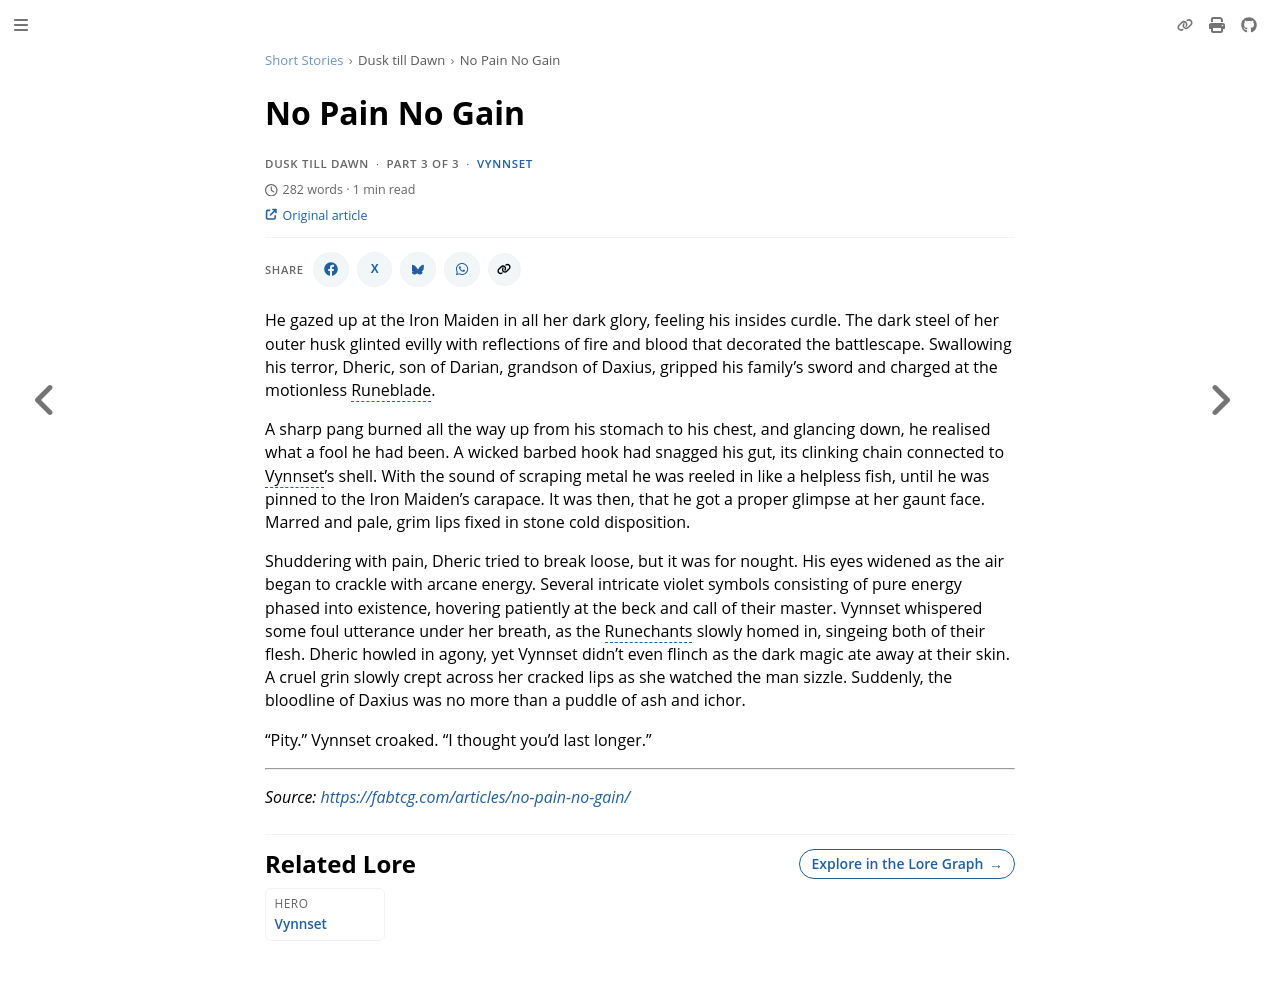

repository: nathaneastwood/fablore · page: short-stories/dusk-till-dawn/no-pain-no-gain.html · generator: mdbook

# No Pain No Gain

He gazed up at the Iron Maiden in all her dark glory, feeling his insides curdle. The dark steel of her outer husk glinted evilly with reflections of fire and blood that decorated the battlescape. Swallowing his terror, Dheric, son of Darian, grandson of Daxius, gripped his family's sword and charged at the motionless Runeblade.

A sharp pang burned all the way up from his stomach to his chest, and glancing down, he realised what a fool he had been. A wicked barbed hook had snagged his gut, its clinking chain connected to Vynnset's shell. With the sound of scraping metal he was reeled in like a helpless fish, until he was pinned to the Iron Maiden's carapace. It was then, that he got a proper glimpse at her gaunt face. Marred and pale, grim lips fixed in stone cold disposition.

Shuddering with pain, Dheric tried to break loose, but it was for nought. His eyes widened as the air began to crackle with arcane energy. Several intricate violet symbols consisting of pure energy phased into existence, hovering patiently at the beck and call of their master. Vynnset whispered some foul utterance under her breath, as the Runechants slowly homed in, singeing both of their flesh. Dheric howled in agony, yet Vynnset didn't even flinch as the dark magic ate away at their skin. A cruel grin slowly crept across her cracked lips as she watched the man sizzle. Suddenly, the bloodline of Daxius was no more than a puddle of ash and ichor.

"Pity." Vynnset croaked. "I thought you'd last longer."

---

_Source: [https://fabtcg.com/articles/no-pain-no-gain/](https://fabtcg.com/articles/no-pain-no-gain/)_
